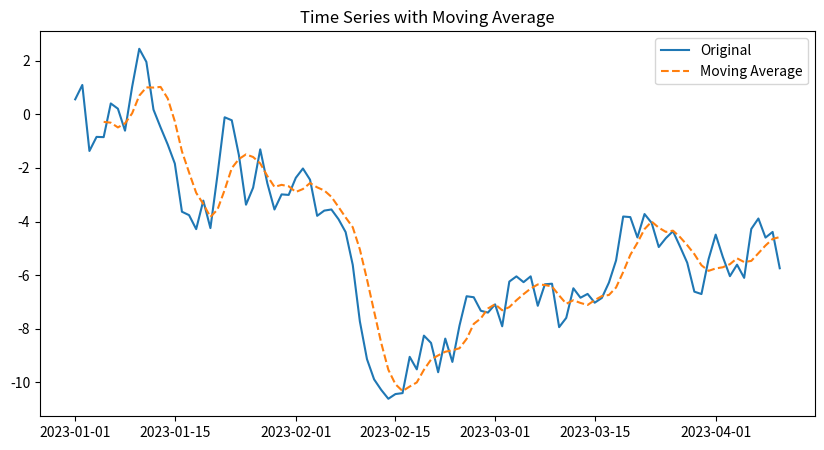

The script that saved this image:
"""
Time Series Basics - Trend Visualization & Moving Average
"""

import pandas as pd
import numpy as np
import matplotlib.pyplot as plt


def create_data():
    # dummy time series data
    dates = pd.date_range(start="2023-01-01", periods=100)
    values = np.random.randn(100).cumsum()
    
    df = pd.DataFrame({"Date": dates, "Value": values})
    df.set_index("Date", inplace=True)
    return df


def moving_average(df):
    df["Moving_Avg"] = df["Value"].rolling(window=5).mean()
    return df


def plot_data(df):
    plt.figure(figsize=(10, 5))
    plt.plot(df["Value"], label="Original")
    plt.plot(df["Moving_Avg"], label="Moving Average", linestyle="--")
    
    plt.legend()
    plt.title("Time Series with Moving Average")
    plt.show()


def main():
    df = create_data()
    df = moving_average(df)
    
    print(df.head())
    plot_data(df)


if __name__ == "__main__":
    main()
